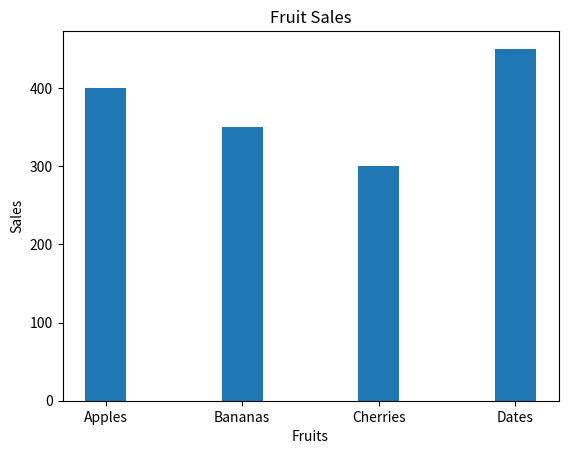

This chart was generated by the following Python code:
import matplotlib.pyplot as plt
import numpy as np
fruits = ['Apples', 'Bananas', 'Cherries', 'Dates']
sales = [400, 350, 300, 450]
plt.bar(fruits, sales, width=0.3)
plt.title('Fruit Sales')
plt.xlabel('Fruits')
plt.ylabel('Sales')
plt.show()
